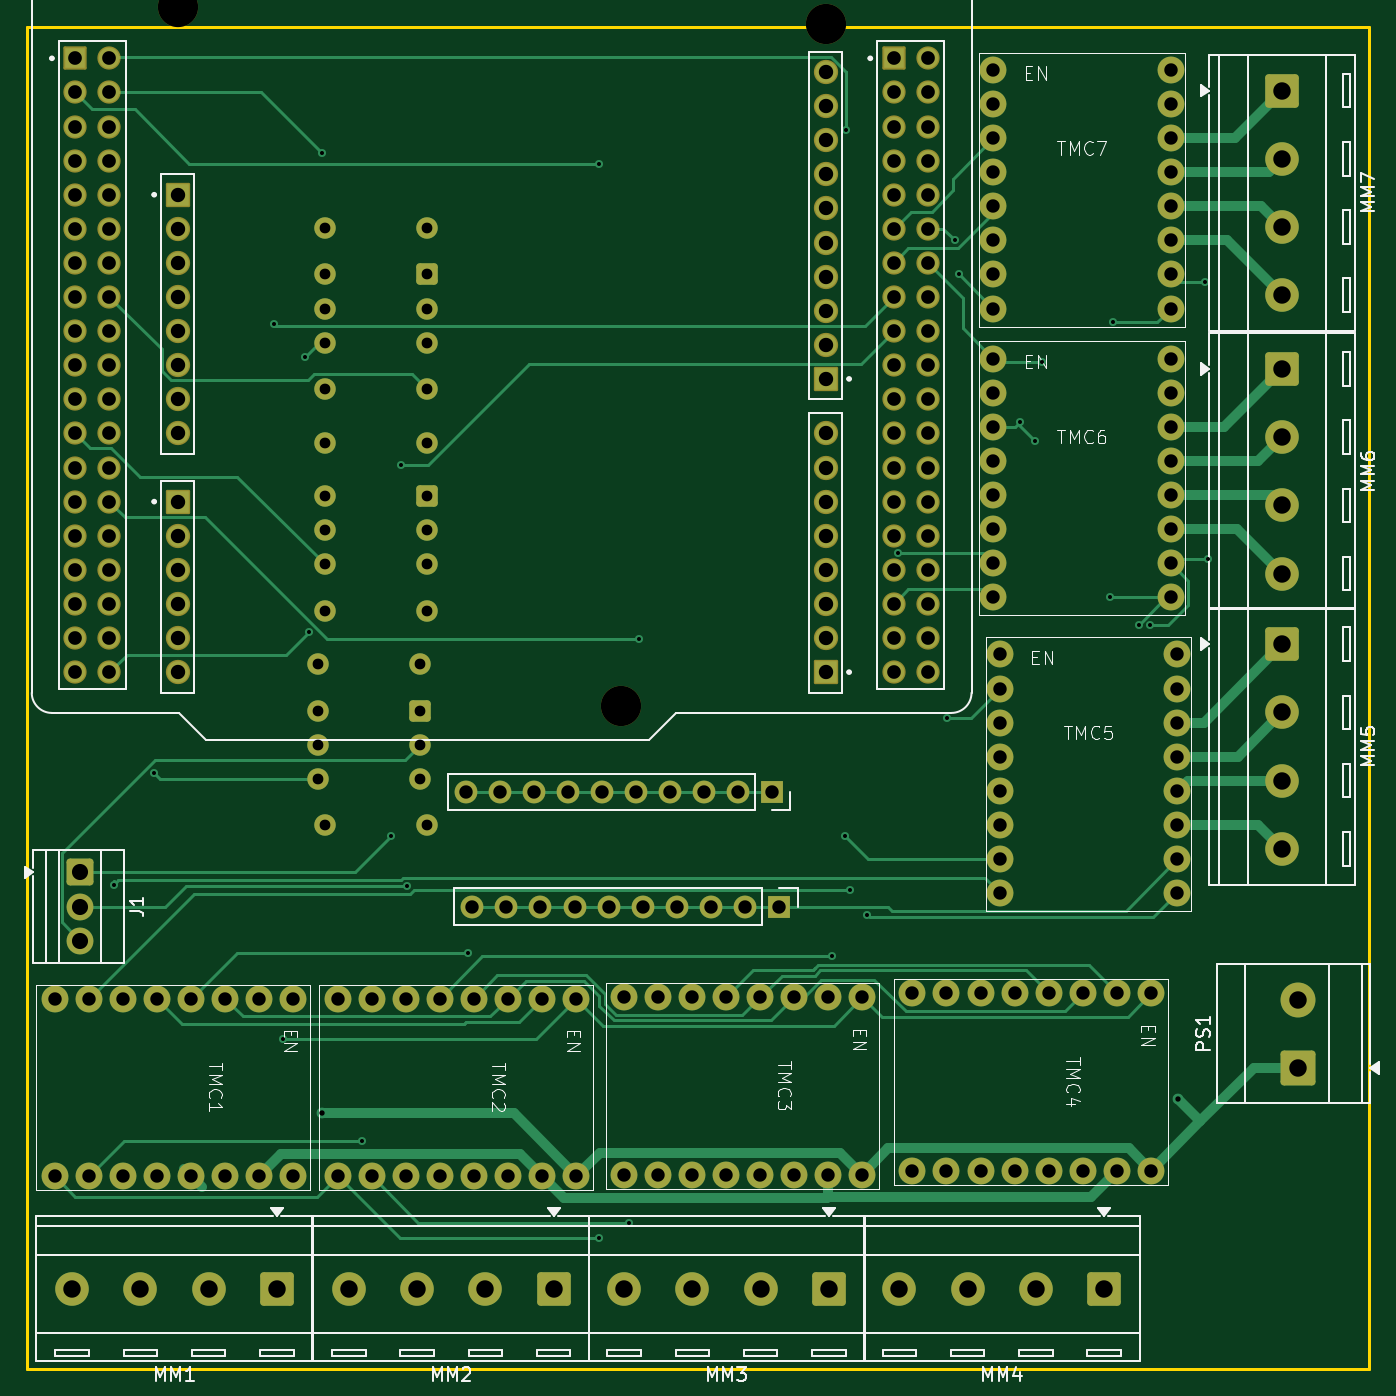
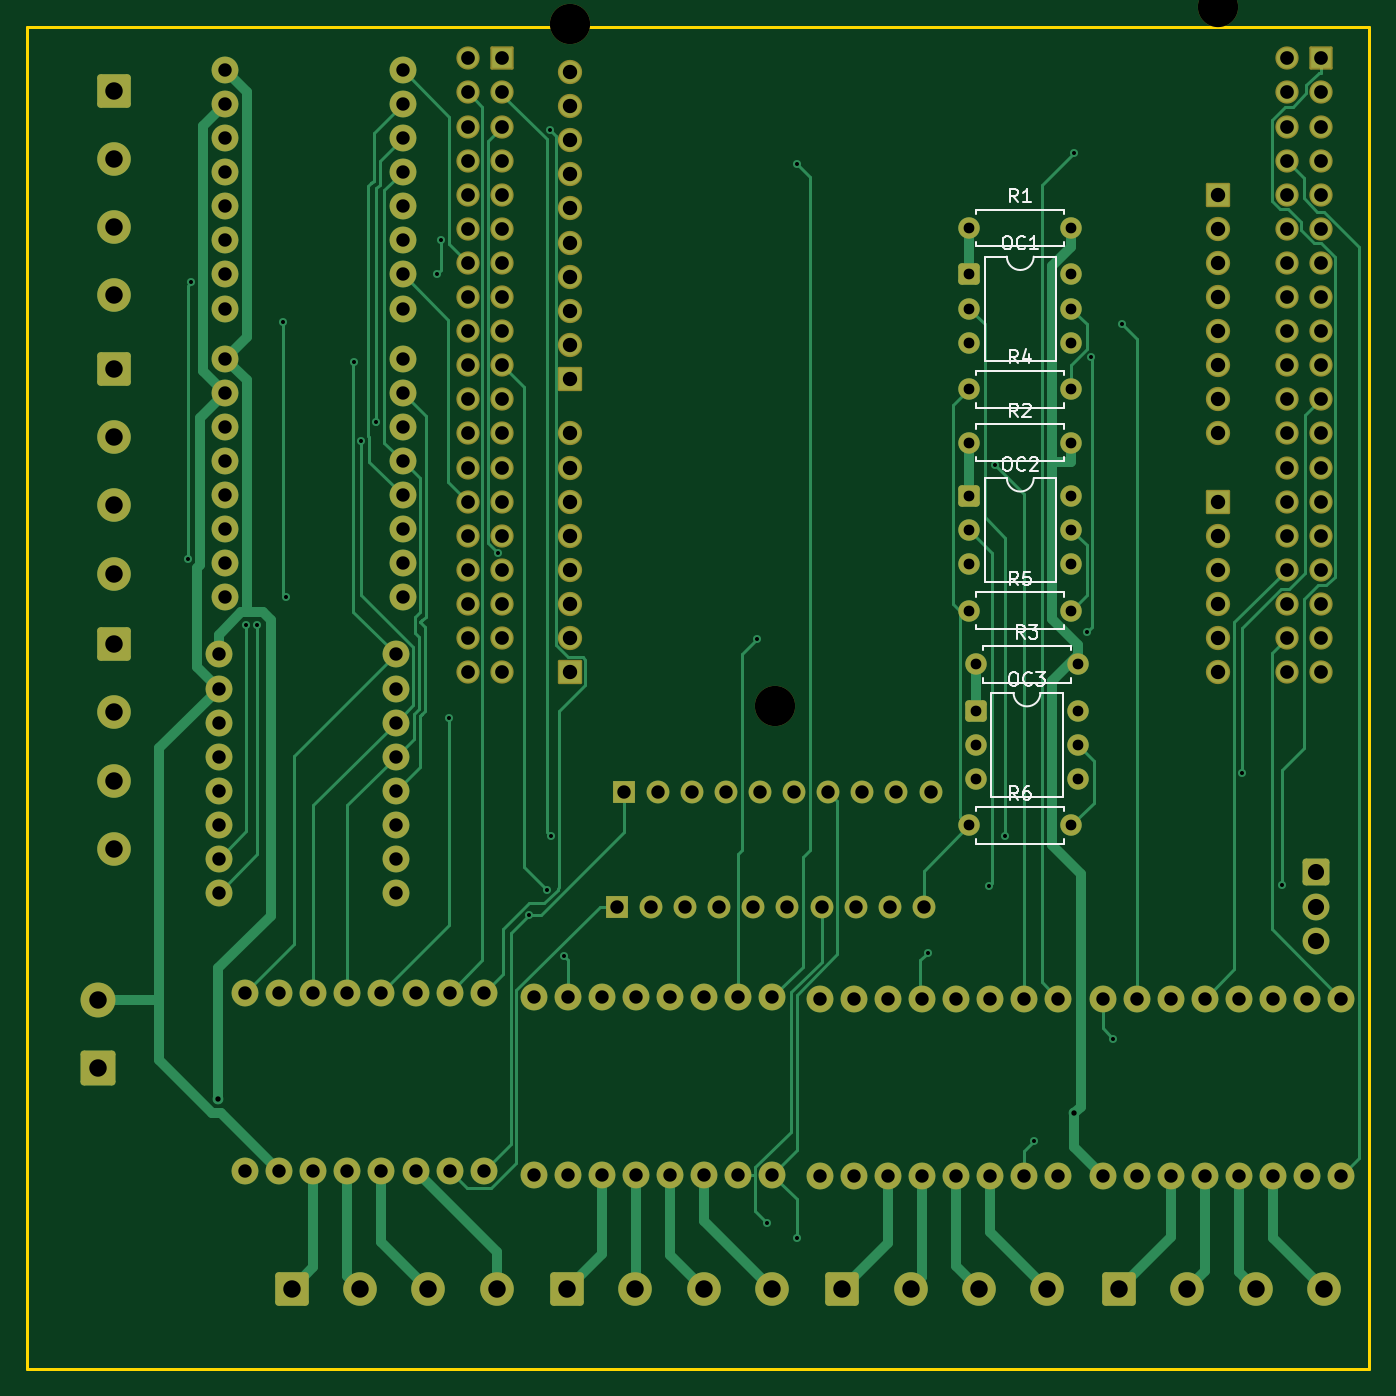
Circuit board: 11 layer files. Board 100.0 x 100.0 mm.
- bottom_copper: wokringv1ar-B_Cu.gbr (41259 bytes)
- bottom_mask: wokringv1ar-B_Mask.gbr (10446 bytes)
- paste: wokringv1ar-B_Paste.gbr (454 bytes)
- bottom_silk: wokringv1ar-B_Silkscreen.gbr (16271 bytes)
- outline: wokringv1ar-Edge_Cuts.gbr (608 bytes)
- top_copper: wokringv1ar-F_Cu.gbr (38523 bytes)
- top_mask: wokringv1ar-F_Mask.gbr (10446 bytes)
- paste: wokringv1ar-F_Paste.gbr (454 bytes)
- top_silk: wokringv1ar-F_Silkscreen.gbr (39582 bytes)
- drill: wokringv1ar-NPTH.drl (377 bytes)
- drill: wokringv1ar-PTH.drl (5904 bytes)

=== bottom_copper: wokringv1ar-B_Cu.gbr (41259 bytes, source omitted) ===
=== bottom_mask: wokringv1ar-B_Mask.gbr (10446 bytes, source omitted) ===
=== paste: wokringv1ar-B_Paste.gbr ===
%TF.GenerationSoftware,KiCad,Pcbnew,9.0.5*%
%TF.CreationDate,2025-10-28T11:21:23+01:00*%
%TF.ProjectId,wokringv1ar,776f6b72-696e-4677-9631-61722e6b6963,rev?*%
%TF.SameCoordinates,Original*%
%TF.FileFunction,Paste,Bot*%
%TF.FilePolarity,Positive*%
%FSLAX46Y46*%
G04 Gerber Fmt 4.6, Leading zero omitted, Abs format (unit mm)*
G04 Created by KiCad (PCBNEW 9.0.5) date 2025-10-28 11:21:23*
%MOMM*%
%LPD*%
G01*
G04 APERTURE LIST*
G04 APERTURE END LIST*
M02*

=== bottom_silk: wokringv1ar-B_Silkscreen.gbr (16271 bytes, source omitted) ===
=== outline: wokringv1ar-Edge_Cuts.gbr ===
%TF.GenerationSoftware,KiCad,Pcbnew,9.0.5*%
%TF.CreationDate,2025-10-28T11:21:24+01:00*%
%TF.ProjectId,wokringv1ar,776f6b72-696e-4677-9631-61722e6b6963,rev?*%
%TF.SameCoordinates,Original*%
%TF.FileFunction,Profile,NP*%
%FSLAX46Y46*%
G04 Gerber Fmt 4.6, Leading zero omitted, Abs format (unit mm)*
G04 Created by KiCad (PCBNEW 9.0.5) date 2025-10-28 11:21:24*
%MOMM*%
%LPD*%
G01*
G04 APERTURE LIST*
%TA.AperFunction,Profile*%
%ADD10C,0.200000*%
%TD*%
G04 APERTURE END LIST*
D10*
X88000000Y-53500000D02*
X188000000Y-53500000D01*
X188000000Y-153500000D01*
X88000000Y-153500000D01*
X88000000Y-53500000D01*
M02*

=== top_copper: wokringv1ar-F_Cu.gbr (38523 bytes, source omitted) ===
=== top_mask: wokringv1ar-F_Mask.gbr (10446 bytes, source omitted) ===
=== paste: wokringv1ar-F_Paste.gbr ===
%TF.GenerationSoftware,KiCad,Pcbnew,9.0.5*%
%TF.CreationDate,2025-10-28T11:21:23+01:00*%
%TF.ProjectId,wokringv1ar,776f6b72-696e-4677-9631-61722e6b6963,rev?*%
%TF.SameCoordinates,Original*%
%TF.FileFunction,Paste,Top*%
%TF.FilePolarity,Positive*%
%FSLAX46Y46*%
G04 Gerber Fmt 4.6, Leading zero omitted, Abs format (unit mm)*
G04 Created by KiCad (PCBNEW 9.0.5) date 2025-10-28 11:21:23*
%MOMM*%
%LPD*%
G01*
G04 APERTURE LIST*
G04 APERTURE END LIST*
M02*

=== top_silk: wokringv1ar-F_Silkscreen.gbr (39582 bytes, source omitted) ===
=== drill: wokringv1ar-NPTH.drl ===
M48
; DRILL file {KiCad 9.0.5} date 2025-10-28T11:21:57+0100
; FORMAT={-:-/ absolute / metric / decimal}
; #@! TF.CreationDate,2025-10-28T11:21:57+01:00
; #@! TF.GenerationSoftware,Kicad,Pcbnew,9.0.5
; #@! TF.FileFunction,NonPlated,1,2,NPTH
FMAT,2
METRIC
; #@! TA.AperFunction,NonPlated,NPTH,ComponentDrill
T1C3.000
%
G90
G05
T1
X99.24Y-52.05
X132.26Y-104.12
X147.5Y-53.32
M30

=== drill: wokringv1ar-PTH.drl (5904 bytes, source omitted) ===
